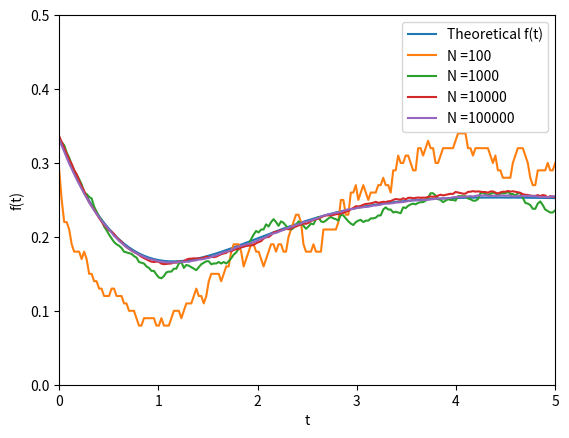

Source code (Python):

import numpy as np
import matplotlib.pyplot as plt
import math
Ns = [100,1000,10000,100000]


T =5
def initial():
    return np.random.choice([1,2],p=[1/3,2/3])

def simOne():
    state = initial()
    t = 0

    times = [0]
    states = [state]
    while(t<=T):
        wait= np.random.exponential(1)
        t+= wait
        if(t>T):
            break
        state = (state +1) %4
        times.append(t)
        states.append(state)
    return times,states

def compute_f(N, tvals):
    count_state1 = np.zeros(len(tvals))
    
    for _ in range(N):
        times, states = simOne()
        idx = 0
        current_state = states[0]
        
        for i, t in enumerate(tvals):
            while idx+1 < len(times) and t >= times[idx+1]:
               
                idx += 1
                current_state = states[idx]
            
            if current_state == 1:
                count_state1[i] += 1
        
    f = count_state1 / N
    return  f


 

def f(t):
    return (1/12) * math.exp(-2*t) * (
        3 * math.exp(2*t)
        - 4 * math.exp(t) * math.sin(t)
        + 2 * math.exp(t) * math.cos(t)
        - 1
    )

tvals = np.linspace(0,5,200)
plt.figure()
plt.xlim(0,5)
plt.ylim(0,1/2)
fvals = [f(t) for t in tvals]
plt.plot(tvals,fvals, label = "Theoretical f(t)")
for N in Ns:
    f= compute_f(N,tvals)
    plt.plot(tvals,f, label = f"N ={N}")
plt.legend()
plt.xlabel("t")
plt.ylabel("f(t)")
plt.savefig("1e.png")
plt.show()
       
